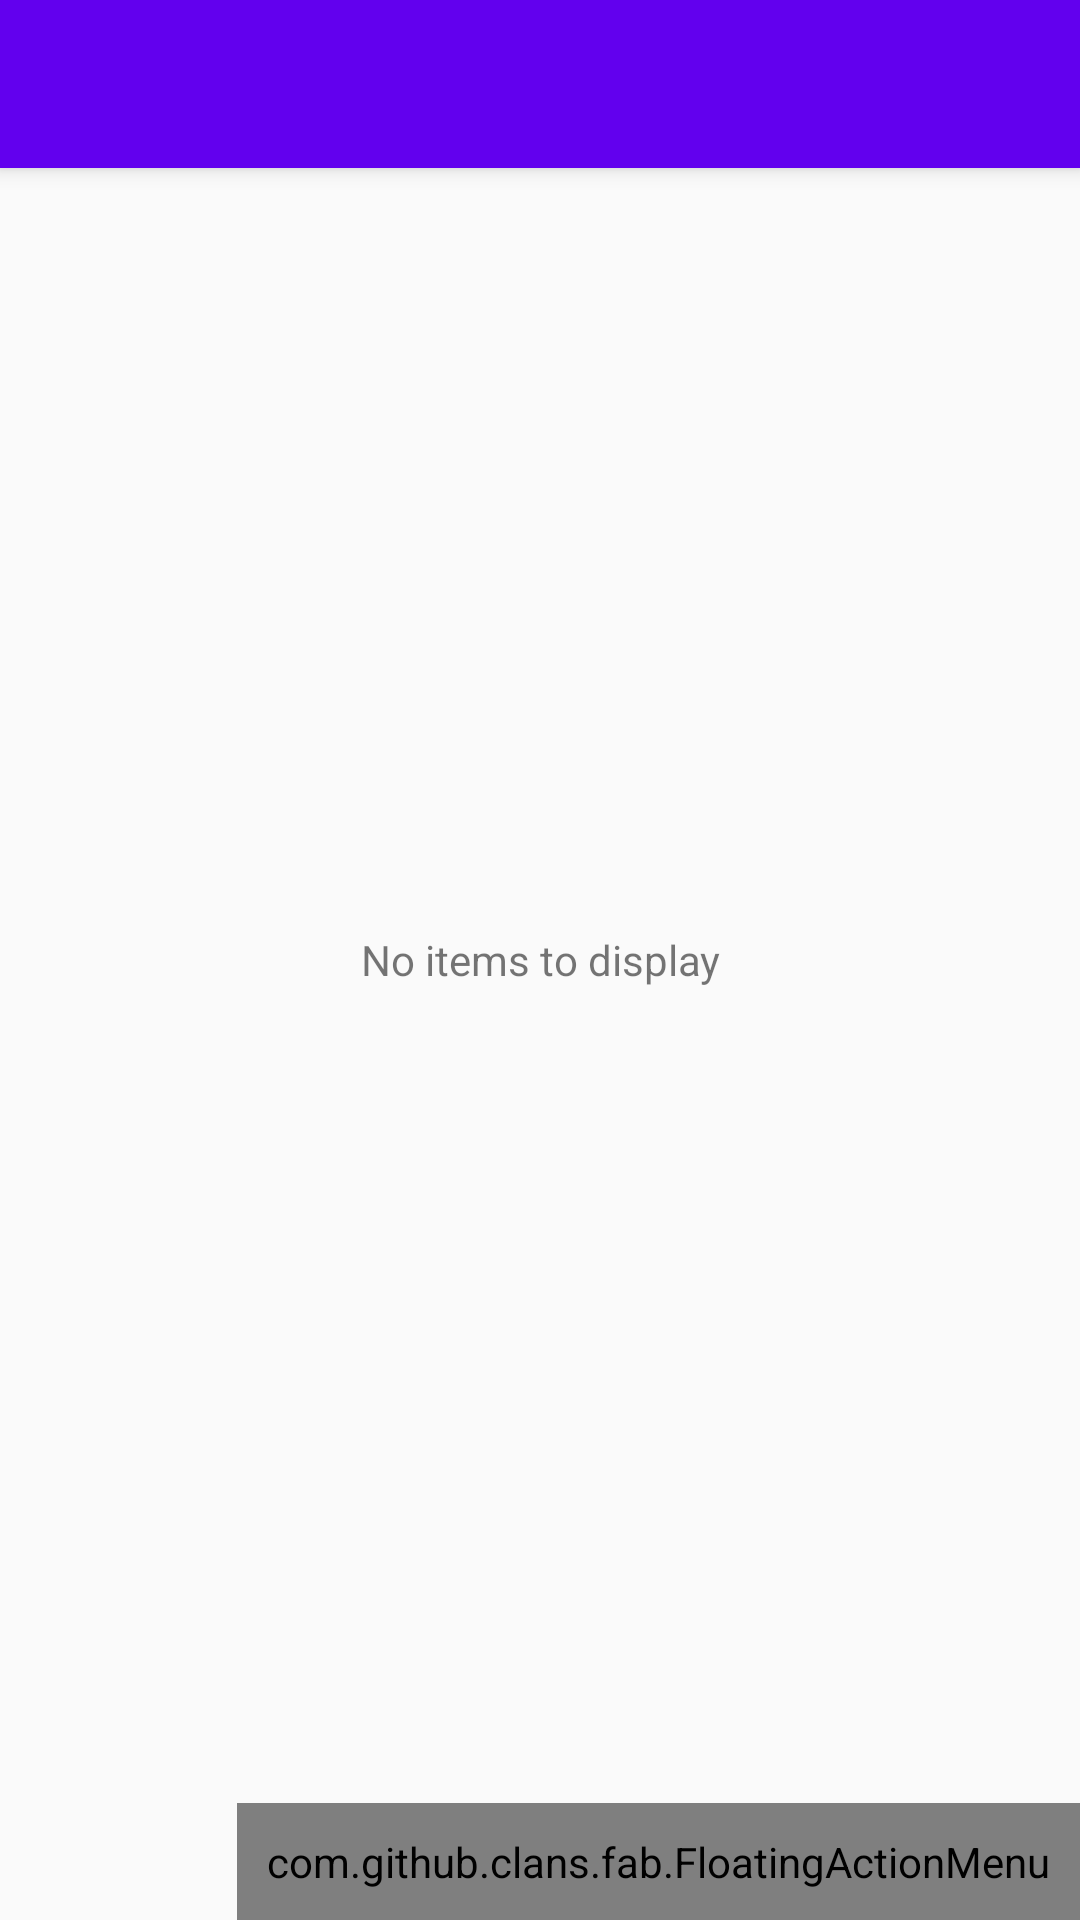

This screen was rendered from an Android layout file. Write that file and the resources it references.
<!-- AndroidManifest.xml: application theme AppTheme -->
<!-- res/layout/activity_main.xml -->
<?xml version="1.0" encoding="utf-8"?>
<android.support.design.widget.CoordinatorLayout xmlns:android="http://schemas.android.com/apk/res/android"
    xmlns:app="http://schemas.android.com/apk/res-auto"
    xmlns:tools="http://schemas.android.com/tools"
    xmlns:fab="http://schemas.android.com/apk/res-auto"
    android:layout_width="match_parent"
    android:layout_height="match_parent"
    tools:context="com.ardapekis.mobile_vqa.activities.Main.MainActivity">

    <android.support.design.widget.AppBarLayout
        android:layout_width="match_parent"
        android:layout_height="wrap_content"
        android:theme="@style/AppTheme.AppBarOverlay">

        <android.support.v7.widget.Toolbar
            android:id="@+id/toolbar_main"
            android:layout_width="match_parent"
            android:layout_height="?attr/actionBarSize"
            android:background="?attr/colorPrimary"
            app:popupTheme="@style/AppTheme.PopupOverlay" />

    </android.support.design.widget.AppBarLayout>

    
        
        
        
        
        
        
        

    <include layout="@layout/content_main" />
    <TextView
        android:id="@+id/no_items_text_view"
        android:layout_width="match_parent"
        android:layout_height="match_parent"
        android:text="@string/no_items_to_display"
        android:textAlignment="center"
        android:gravity="center"/>

    <com.github.clans.fab.FloatingActionMenu
        android:id="@+id/fab_menu_main"
        style="@style/FABMenuStyle"
        android:layout_width="wrap_content"
        android:layout_height="wrap_content"
        android:layout_gravity="bottom|right"
        fab:menu_fab_label="@string/add"
        fab:menu_labels_position="left">

        <com.github.clans.fab.FloatingActionButton
            android:id="@+id/fab_take_picture"
            android:layout_width="wrap_content"
            android:layout_height="wrap_content"
            android:src="@drawable/ic_photo_camera"
            style="@style/FABMenuItemStyle"
            fab:fab_label="@string/take_picture" />

        <com.github.clans.fab.FloatingActionButton
            android:id="@+id/fab_existing_image"
            android:layout_width="wrap_content"
            android:layout_height="wrap_content"
            android:src="@drawable/ic_photo"
            style="@style/FABMenuItemStyle"
            fab:fab_label="@string/existing_image" />

    </com.github.clans.fab.FloatingActionMenu>

    
        
        
        
        
        
        
        

</android.support.design.widget.CoordinatorLayout>
<!-- res/layout/content_main.xml (included above) -->
<?xml version="1.0" encoding="utf-8"?>
<android.support.constraint.ConstraintLayout xmlns:android="http://schemas.android.com/apk/res/android"
    xmlns:app="http://schemas.android.com/apk/res-auto"
    xmlns:tools="http://schemas.android.com/tools"
    android:layout_width="match_parent"
    android:layout_height="match_parent"
    app:layout_behavior="@string/appbar_scrolling_view_behavior"
    tools:context="com.ardapekis.mobile_vqa.activities.Main.MainActivity"
    tools:showIn="@layout/activity_main">

    <android.support.v7.widget.RecyclerView
        android:id="@+id/main_recycler_view"
        android:layout_width="match_parent"
        android:layout_height="match_parent"
        app:layout_constraintBottom_toBottomOf="parent"
        app:layout_constraintLeft_toLeftOf="parent"
        app:layout_constraintRight_toRightOf="parent"
        app:layout_constraintTop_toTopOf="parent"
        android:scrollbars="vertical"
        tools:layout_editor_absoluteX="8dp"
        tools:layout_editor_absoluteY="319dp" />


</android.support.constraint.ConstraintLayout>
<!-- resources referenced by this layout -->
<resources>
  <string name="add">Add</string>
  <string name="existing_image">Existing image</string>
  <string name="no_items_to_display">No items to display</string>
  <string name="take_picture">Take a picture</string>
  <style name="AppTheme.AppBarOverlay" parent="ThemeOverlay.AppCompat.Dark.ActionBar" />
  <style name="AppTheme.PopupOverlay" parent="ThemeOverlay.AppCompat.Light" />
  <style name="FABMenuItemStyle">
          <item name="fab_size">mini</item>
          <item name="fab_colorNormal">@color/colorAccent</item>
          <item name="fab_colorPressed">@color/colorAccent</item>
      </style>
  <style name="FABMenuStyle">
          <item name="menu_labels_ellipsize">end</item>
          <item name="menu_labels_singleLine">true</item>
          <item name="menu_colorNormal">@color/colorAccent</item>
          <item name="menu_colorPressed">@color/colorAccent</item>
          <item name="android:padding">10dp</item>
          
          
          
          
          
      </style>
  <style name="AppTheme" parent="Theme.AppCompat.Light.DarkActionBar">
          
          <item name="colorPrimary">@color/colorPrimary</item>
          <item name="colorPrimaryDark">@color/colorPrimaryDark</item>
          <item name="colorAccent">@color/colorAccent</item>
          <item name="windowActionBar">false</item>
          <item name="windowNoTitle">true</item>
      </style>
  <!-- not gathered from this repository: default colours our renderer supplied (Android Studio template values) -->
  <color name="colorPrimary">#FF6200EE</color>
  <color name="colorPrimaryDark">#FF3700B3</color>
  <color name="colorAccent">#FF03DAC5</color>
</resources>
